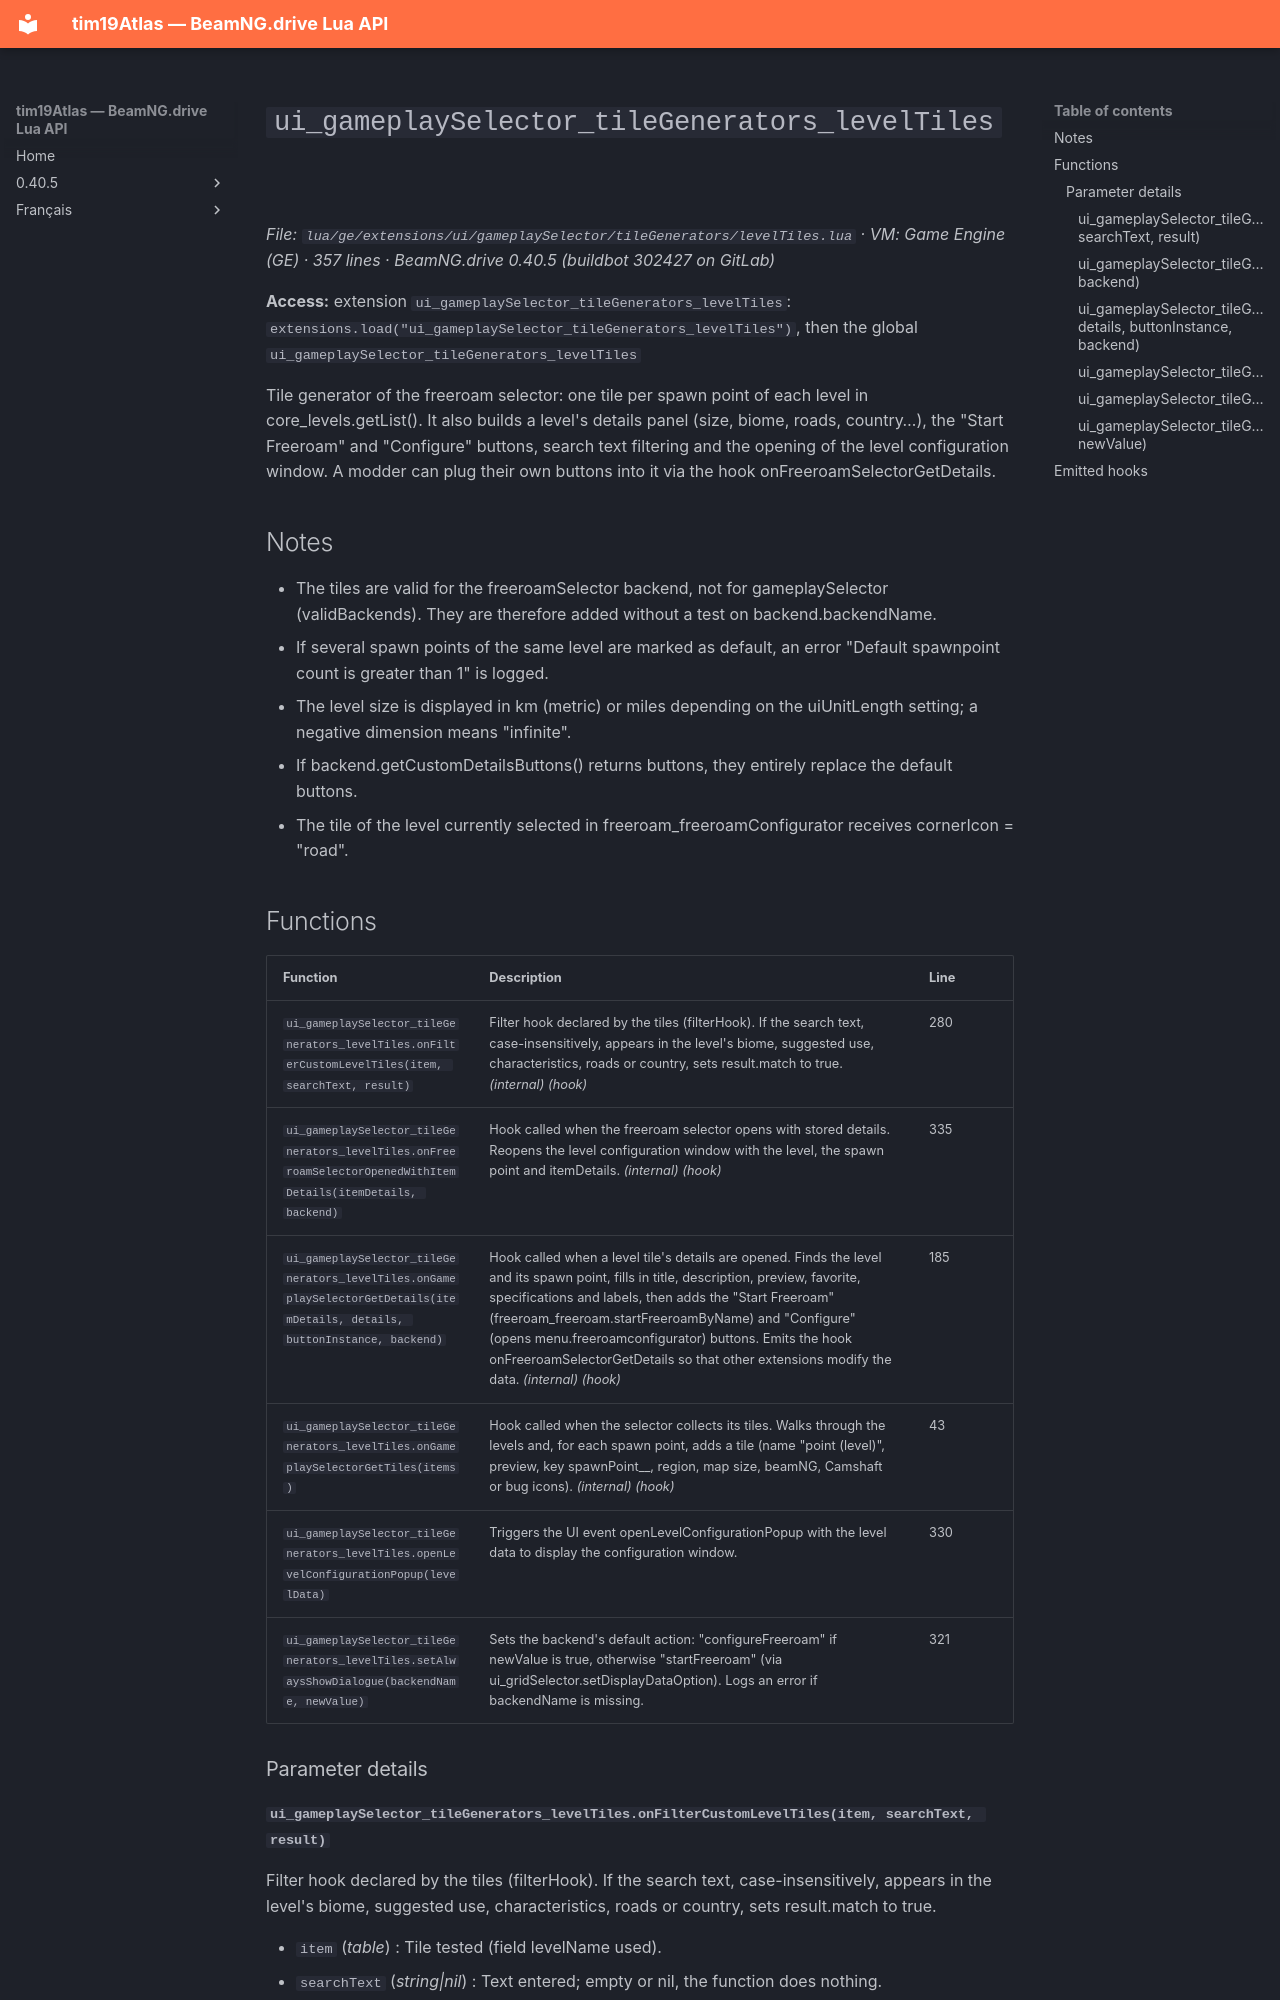

repository: Tim0219800/beamng-lua-atlas · page: 0.40.5/ge/extensions/ui/gameplaySelector/tileGenerators/levelTiles.html · generator: mkdocs

# `ui_gameplaySelector_tileGenerators_levelTiles`

*File: `lua/ge/extensions/ui/gameplaySelector/tileGenerators/levelTiles.lua` · VM: Game Engine (GE) · 357 lines · BeamNG.drive 0.40.5 (buildbot 302427 on GitLab)*

**Access:** extension `ui_gameplaySelector_tileGenerators_levelTiles`: `extensions.load("ui_gameplaySelector_tileGenerators_levelTiles")`, then the global `ui_gameplaySelector_tileGenerators_levelTiles`

Tile generator of the freeroam selector: one tile per spawn point of each level in core_levels.getList(). It also builds a level's details panel (size, biome, roads, country…), the "Start Freeroam" and "Configure" buttons, search text filtering and the opening of the level configuration window. A modder can plug their own buttons into it via the hook onFreeroamSelectorGetDetails.

## Notes

- The tiles are valid for the freeroamSelector backend, not for gameplaySelector (validBackends). They are therefore added without a test on backend.backendName.
- If several spawn points of the same level are marked as default, an error "Default spawnpoint count is greater than 1" is logged.
- The level size is displayed in km (metric) or miles depending on the uiUnitLength setting; a negative dimension means "infinite".
- If backend.getCustomDetailsButtons() returns buttons, they entirely replace the default buttons.
- The tile of the level currently selected in freeroam_freeroamConfigurator receives cornerIcon = "road".

## Functions

| Function | Description | Line |
|---|---|---|
| `ui_gameplaySelector_tileGenerators_levelTiles.onFilterCustomLevelTiles(item, searchText, result)` | Filter hook declared by the tiles (filterHook). If the search text, case-insensitively, appears in the level's biome, suggested use, characteristics, roads or country, sets result.match to true. *(internal)* *(hook)* | 280 |
| `ui_gameplaySelector_tileGenerators_levelTiles.onFreeroamSelectorOpenedWithItemDetails(itemDetails, backend)` | Hook called when the freeroam selector opens with stored details. Reopens the level configuration window with the level, the spawn point and itemDetails. *(internal)* *(hook)* | 335 |
| `ui_gameplaySelector_tileGenerators_levelTiles.onGameplaySelectorGetDetails(itemDetails, details, buttonInstance, backend)` | Hook called when a level tile's details are opened. Finds the level and its spawn point, fills in title, description, preview, favorite, specifications and labels, then adds the "Start Freeroam" (freeroam_freeroam.startFreeroamByName) and "Configure" (opens menu.freeroamconfigurator) buttons. Emits the hook onFreeroamSelectorGetDetails so that other extensions modify the data. *(internal)* *(hook)* | 185 |
| `ui_gameplaySelector_tileGenerators_levelTiles.onGameplaySelectorGetTiles(items)` | Hook called when the selector collects its tiles. Walks through the levels and, for each spawn point, adds a tile (name "point (level)", preview, key spawnPoint_<level>_<object>, region, map size, beamNG, Camshaft or bug icons). *(internal)* *(hook)* | 43 |
| `ui_gameplaySelector_tileGenerators_levelTiles.openLevelConfigurationPopup(levelData)` | Triggers the UI event openLevelConfigurationPopup with the level data to display the configuration window. | 330 |
| `ui_gameplaySelector_tileGenerators_levelTiles.setAlwaysShowDialogue(backendName, newValue)` | Sets the backend's default action: "configureFreeroam" if newValue is true, otherwise "startFreeroam" (via ui_gridSelector.setDisplayDataOption). Logs an error if backendName is missing. | 321 |

### Parameter details
